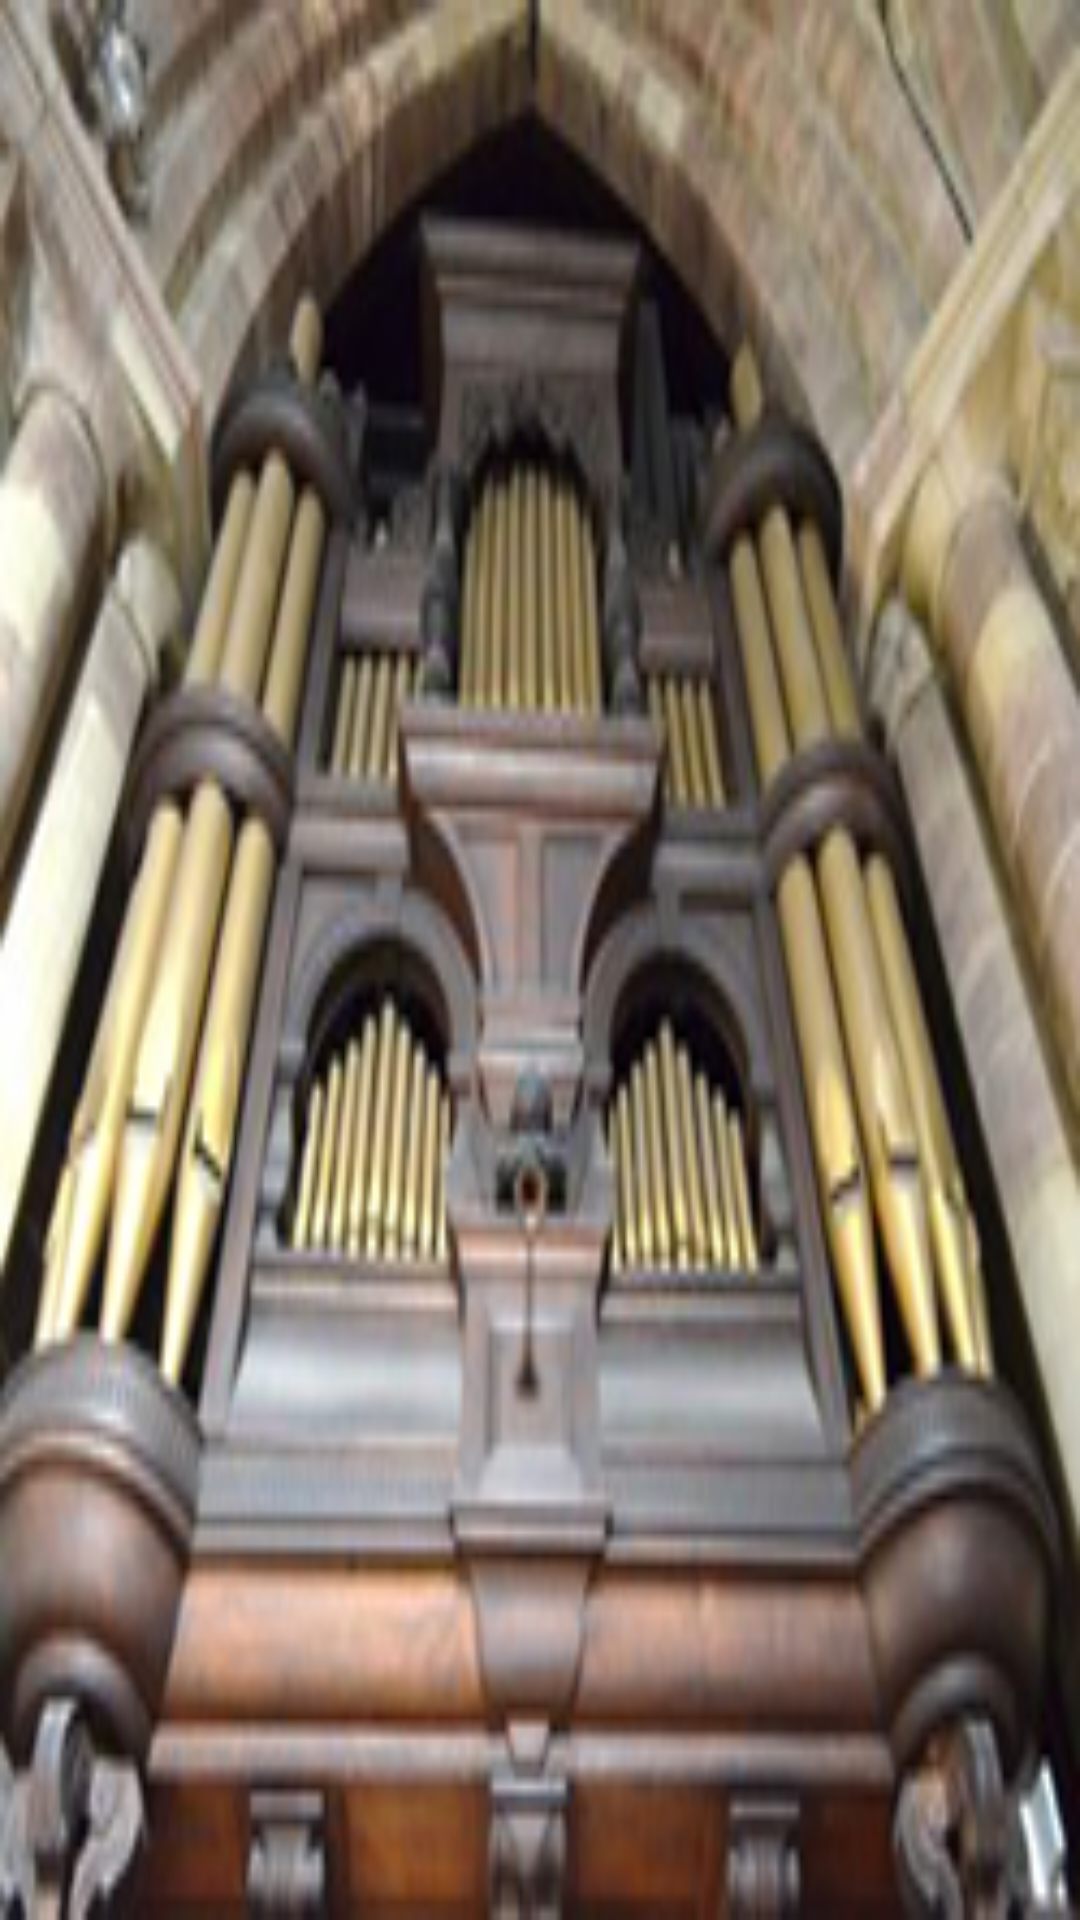

The Android layout XML behind this screen, and the referenced resources:
<!-- AndroidManifest.xml: application theme Base.Theme.AppCompat -->
<!-- res/layout/eglisaabout.xml -->
<?xml version="1.0" encoding="utf-8"?>
<LinearLayout xmlns:android="http://schemas.android.com/apk/res/android"
    xmlns:tools="http://schemas.android.com/tools"
    android:orientation="vertical" android:layout_width="match_parent"
    android:layout_height="match_parent"
    android:background="@drawable/old_organ_in_the_church_200879"
    tools:style="@android:style/TextAppearance.Large"
    android:weightSum="1">

</LinearLayout>
<!-- resources referenced by this layout -->
<resources>
  <!-- drawable old_organ_in_the_church_200879: png bitmap (drawable, 90624 bytes) -->
</resources>
